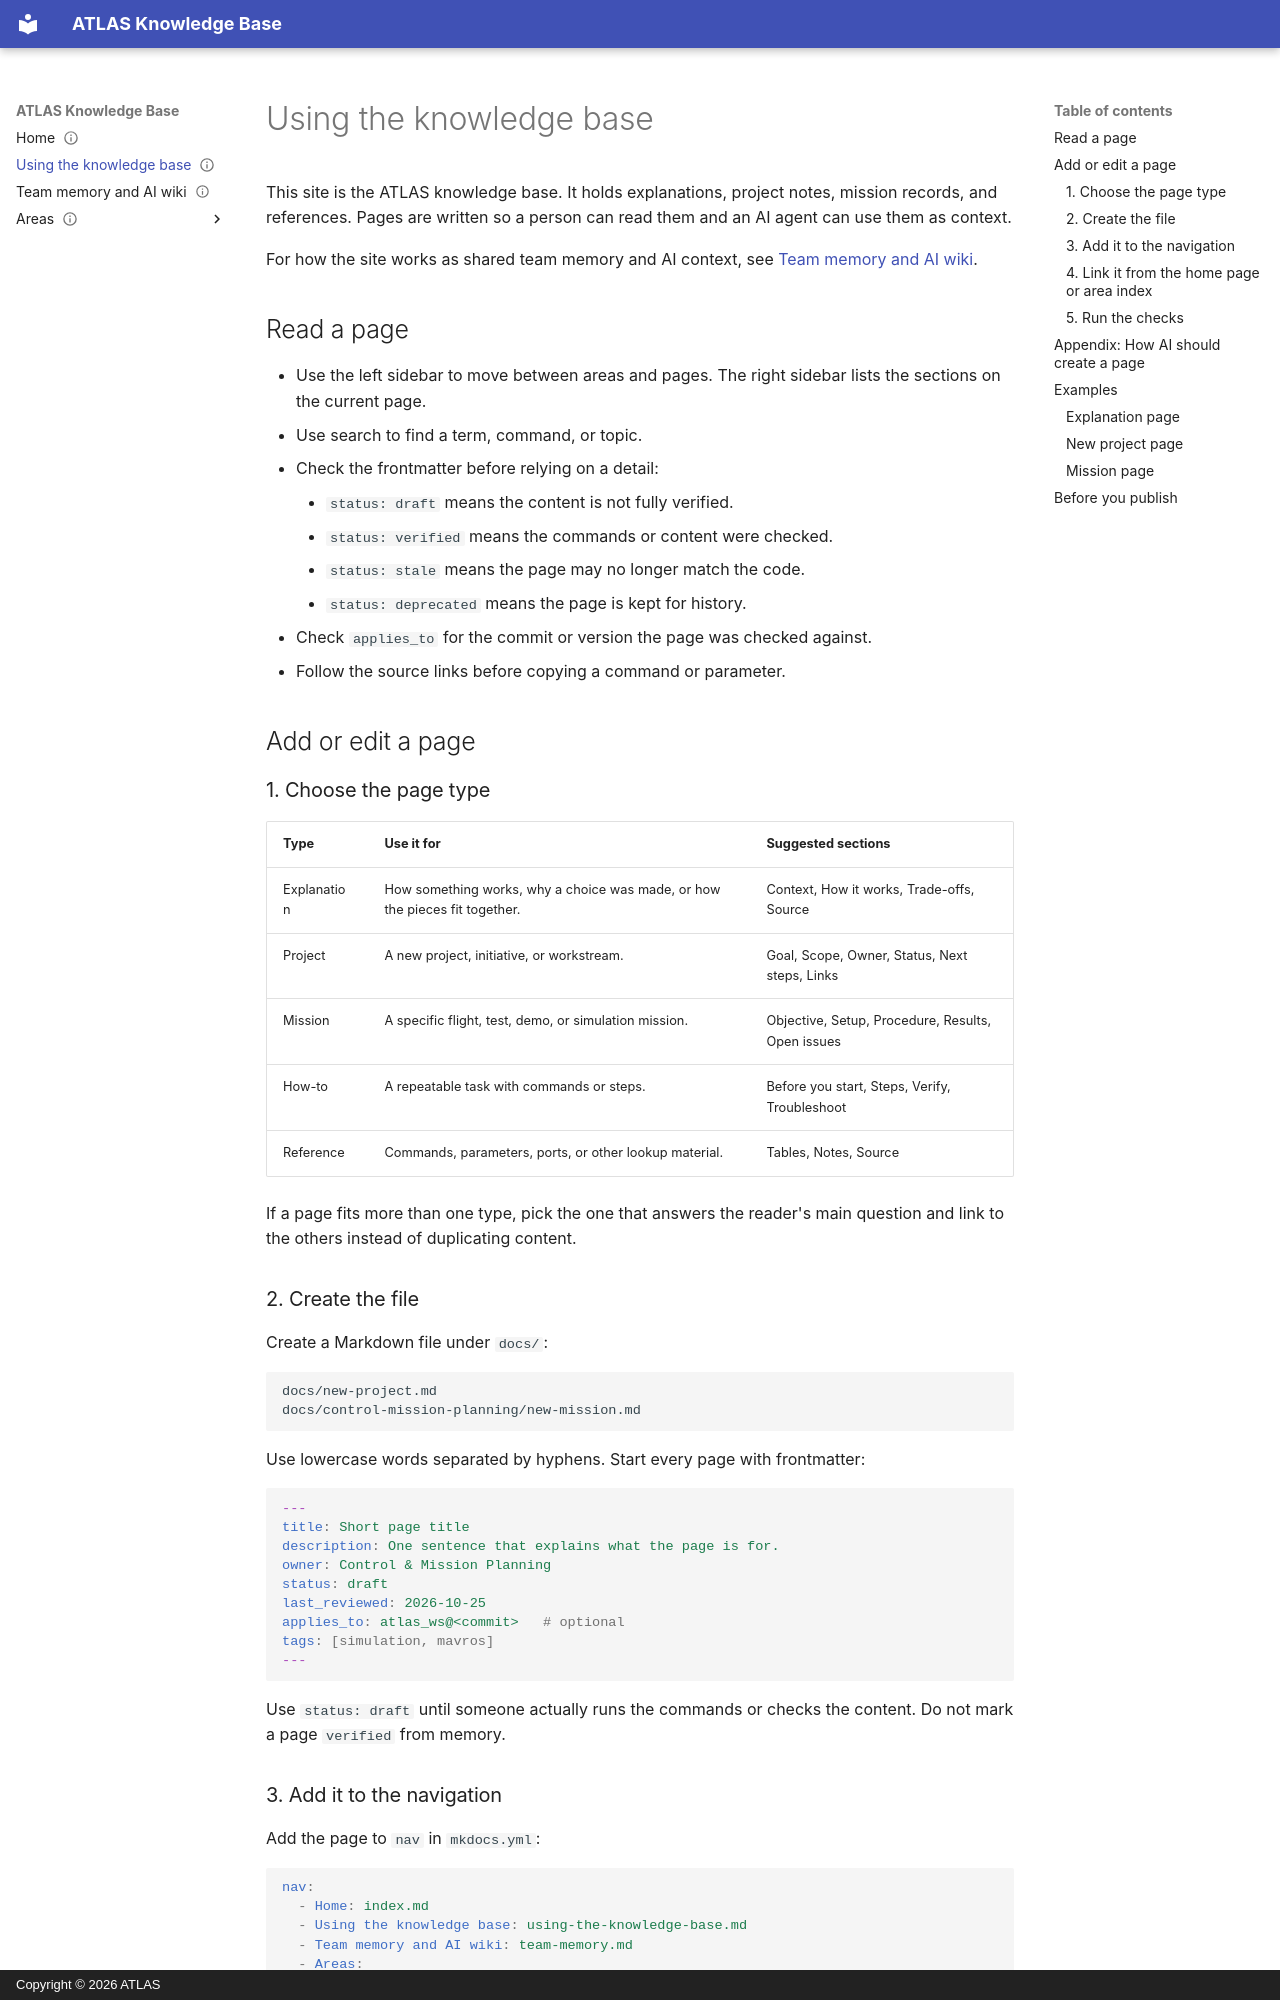

repository: AeroTec-ATLAS/knowledge_base · page: using-the-knowledge-base/index.html · generator: mkdocs · copyright: Copyright © 2026 ATLAS

---
title: Using the knowledge base
description: How to read, search, and add pages to the ATLAS knowledge base.
owner: ATLAS
status: draft
last_reviewed: 2026-10-25
tags: [contributing, docs]
---

# Using the knowledge base

This site is the ATLAS knowledge base. It holds explanations, project notes,
mission records, and references. Pages are written so a person can read them
and an AI agent can use them as context.

For how the site works as shared team memory and AI context, see
[Team memory and AI wiki](team-memory.md).

## Read a page

- Use the left sidebar to move between areas and pages. The right sidebar lists
  the sections on the current page.
- Use search to find a term, command, or topic.
- Check the frontmatter before relying on a detail:
    - `status: draft` means the content is not fully verified.
    - `status: verified` means the commands or content were checked.
    - `status: stale` means the page may no longer match the code.
    - `status: deprecated` means the page is kept for history.
- Check `applies_to` for the commit or version the page was checked against.
- Follow the source links before copying a command or parameter.

## Add or edit a page

### 1. Choose the page type

| Type | Use it for | Suggested sections |
|---|---|---|
| Explanation | How something works, why a choice was made, or how the pieces fit together. | Context, How it works, Trade-offs, Source |
| Project | A new project, initiative, or workstream. | Goal, Scope, Owner, Status, Next steps, Links |
| Mission | A specific flight, test, demo, or simulation mission. | Objective, Setup, Procedure, Results, Open issues |
| How-to | A repeatable task with commands or steps. | Before you start, Steps, Verify, Troubleshoot |
| Reference | Commands, parameters, ports, or other lookup material. | Tables, Notes, Source |

If a page fits more than one type, pick the one that answers the reader's main
question and link to the others instead of duplicating content.
